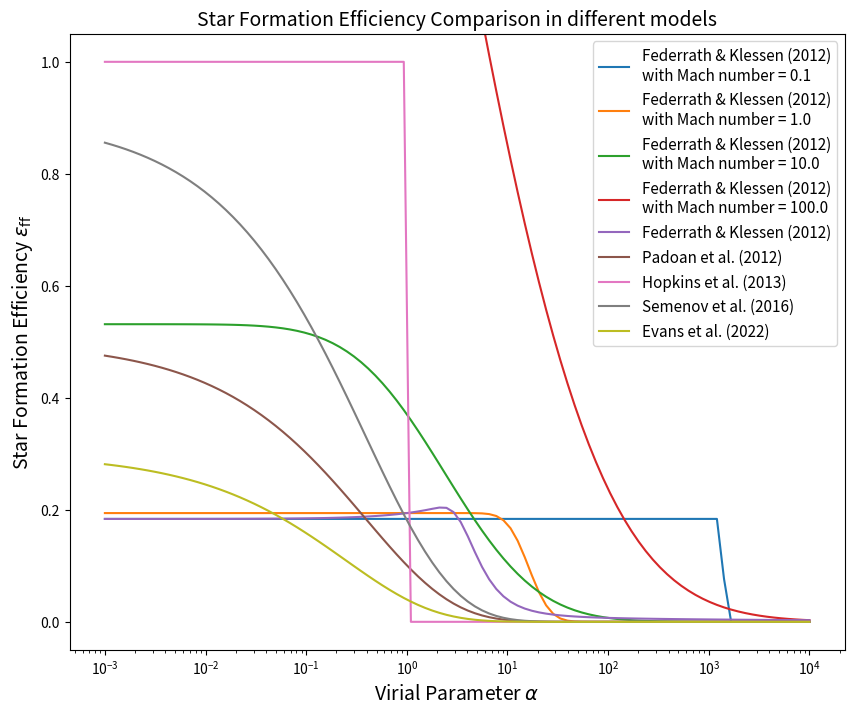

This chart was generated by the following Python code:
import numpy as np
import matplotlib.pyplot as plt
from scipy.special import erf


Mach_range = [0.1, 1.0, 10.0, 100.0]
#label_list = ['Federrath & Klessen (2012) with Mach number = ' + str(Mach), 'Padoan et al. (2012)',  'Semenov et al. (2016)', 'Evans et al. (2022)']
color_list = ['b', 'g', 'r', 'c', 'm', 'y', 'k']

def Evans(alpha):
    return 0.3*np.exp(-2.02*alpha**(1/2))

def Semenov(alpha):
    return 0.9*np.exp(-1.6*alpha**(1/2))

def Padoan(alpha):
    return 0.5*np.exp(-1.6*alpha**(1/2))

def Hopkins(alpha):
    return np.where(alpha < 1, 1, 0)

def Federrath(alpha):
    Mach = np.sqrt(alpha)
    print(Mach.max())
    return 0.09/(2*0.49)*np.exp(3/8*np.log(1+0.4**2*Mach**2))*(1+erf((np.log(1+0.4**2*Mach**2)-np.log(np.pi**2/5*0.19**2*alpha*Mach**2))/np.sqrt(2*np.log(1+0.4**2*Mach**2))))

# Federrath in dependence of Mach
def Federrath_mach(alpha, Mach):
    return 0.09/(2*0.49)*np.exp(3/8*np.log(1+0.4**2*Mach**2))*(1+erf((np.log(1+0.4**2*Mach**2)-np.log(np.pi**2/5*0.19**2*alpha*Mach**2))/np.sqrt(2*np.log(1+0.4**2*Mach**2))))

fig = plt.figure(figsize = (10,8))
alpha = np.logspace(-3, 4, 100)
plt.xscale('log')
plt.ylim(-0.05, 1.05)
for Mach in Mach_range:
    plt.plot(alpha, Federrath_mach(alpha, Mach), label='Federrath & Klessen (2012)' + '\n' + 'with Mach number = ' + str(Mach))    
plt.plot(alpha, Federrath(alpha), label='Federrath & Klessen (2012)')
plt.title('Star Formation Efficiency Comparison in different models', fontsize = 14)
plt.plot(alpha, Padoan(alpha), label='Padoan et al. (2012)')
plt.plot(alpha, Hopkins(alpha), label='Hopkins et al. (2013)')
plt.plot(alpha, Semenov(alpha), label='Semenov et al. (2016)')
plt.plot(alpha, Evans(alpha), label='Evans et al. (2022)')
plt.xlabel(r'Virial Parameter $\alpha$', fontsize = 14)
#fig.tight_layout()
plt.ylabel(r'Star Formation Efficiency $\epsilon_{\rm ff}$', fontsize = 14)
plt.legend(fontsize = 11)
plt.savefig('efficiency_comparison.pdf')

